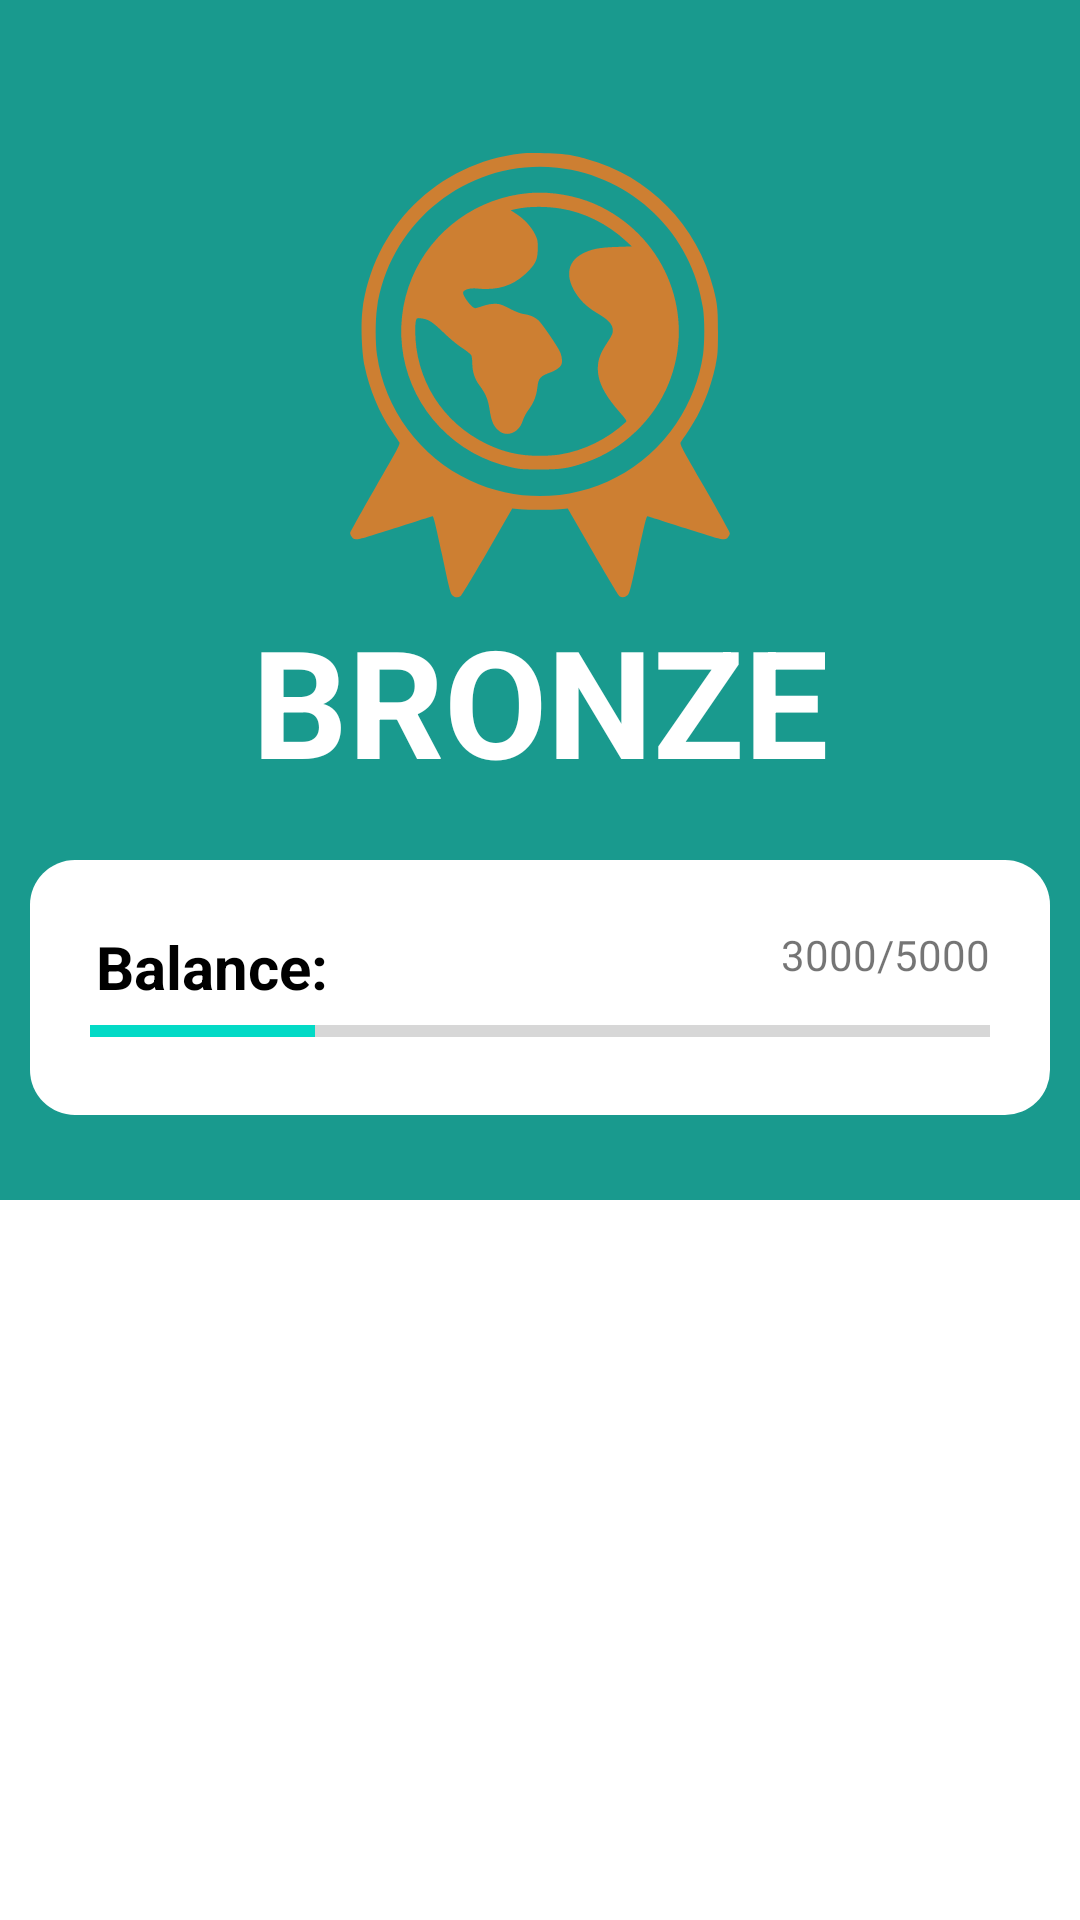

Android layout source for this screen:
<!-- AndroidManifest.xml: application theme Theme.Ecomarket -->
<!-- res/layout/fragment_achievemnt.xml -->
<?xml version="1.0" encoding="utf-8"?>
<LinearLayout xmlns:android="http://schemas.android.com/apk/res/android"
    xmlns:app="http://schemas.android.com/apk/res-auto"
    xmlns:tools="http://schemas.android.com/tools"
    android:layout_width="match_parent"
    android:layout_height="wrap_content"
    android:orientation="vertical"

    tools:context=".fragments.AchievemntFragment">

    <LinearLayout
        android:layout_width="match_parent"
        android:layout_height="400dp"
        android:background="@color/green"

        android:orientation="vertical">

        <ImageView
            android:id="@+id/icon_award"
            android:layout_width="150dp"
            android:layout_height="150dp"
            android:layout_gravity="center"
            android:layout_marginTop="50dp"
            android:src="@drawable/ic_award"
            app:tint="#CD7F32" />

        <TextView
            android:layout_width="wrap_content"
            android:layout_height="wrap_content"
            android:layout_gravity="center"
            android:text="BRONZE"
            android:textColor="@color/white"
            android:textSize="50sp"

            android:textStyle="bold" />

        <androidx.constraintlayout.widget.ConstraintLayout
            android:layout_width="match_parent"
            android:layout_height="wrap_content"
            android:layout_marginStart="10dp"
            android:layout_marginTop="20dp"
            android:layout_marginEnd="10dp"
            android:background="@drawable/background_white"
            android:paddingBottom="20dp">

            <TextView
                android:id="@+id/textBalance"
                android:layout_width="wrap_content"
                android:layout_height="wrap_content"
                android:layout_marginTop="22dp"
                android:paddingStart="22dp"
                android:text="Balance:"
                android:textColor="@color/black"
                android:textSize="20sp"
                android:textStyle="bold"
                app:layout_constraintStart_toStartOf="parent"
                app:layout_constraintTop_toTopOf="parent" />

            <TextView
                android:layout_width="wrap_content"
                android:layout_height="wrap_content"
                android:layout_marginStart="8dp"

                android:text="3000/5000"

                app:layout_constraintEnd_toEndOf="@id/progressbar"
                app:layout_constraintTop_toTopOf="@id/textBalance" />

            <ProgressBar
                android:id="@+id/progressbar"
                style="?android:attr/progressBarStyleHorizontal"
                android:layout_width="match_parent"
                android:layout_height="wrap_content"
                android:layout_marginStart="20dp"
                android:layout_marginEnd="20dp"
                android:layout_marginBottom="20dp"

                android:progress="25"
                app:layout_constraintTop_toBottomOf="@id/textBalance" />

        </androidx.constraintlayout.widget.ConstraintLayout>
    </LinearLayout>

    <TextView
        android:layout_width="wrap_content"
        android:layout_height="wrap_content"

        android:layout_marginLeft="30sp"
        android:layout_marginTop="420dp"
        android:layout_marginRight="30sp"
        android:layout_marginBottom="30sp"
        android:text="Balance is an important aspect of life, whether it be in terms of personal finances, work-life harmony, or physical and mental well-being. Maintaining balance allows individuals to perform at their best in different areas without sacrificing their health, happiness, or relationships. Financial balance means managing income and expenses in a way that ensures sustainability and avoids unnecessary debt. Work-life balance involves allocating time and energy effectively between career ambitions and personal life, ensuring that neither aspect dominates at the expense of the other. In terms of health, balance can refer to a well-rounded diet, a mixture of exercise and rest, and a blend of mental stimulation and relaxation. Striving for balance in all these areas can lead to a more fulfilling and harmonious life, where each element is given the attention it needs without overwhelming the others."
        android:textColor="@color/gray" />




</LinearLayout>
<!-- resources referenced by this layout -->
<resources>
  <color name="black">#FF000000</color>
  <color name="gray">#CCCCCC</color>
  <color name="green">#199A8E</color>
  <color name="white">#FFFFFFFF</color>
  <!-- drawable background_white (drawable) -->
  <?xml version="1.0" encoding="utf-8"?>
  <selector xmlns:android="http://schemas.android.com/apk/res/android">
      <item>
          <shape android:shape="rectangle">
  
              
              <solid android:color="@color/white" />
  
              
              <corners
                  android:topRightRadius="15dp"
                  android:topLeftRadius="15dp"
                  android:bottomLeftRadius="15dp"
                  android:bottomRightRadius="15dp"/>
          </shape>
      </item>
  </selector>
  <!-- drawable ic_award: vector/xml drawable (drawable, 3051 chars, omitted) -->
  <style name="Theme.Ecomarket" parent="Theme.MaterialComponents.DayNight.NoActionBar">
          
          <item name="colorPrimary">@color/green</item>
      </style>
</resources>
